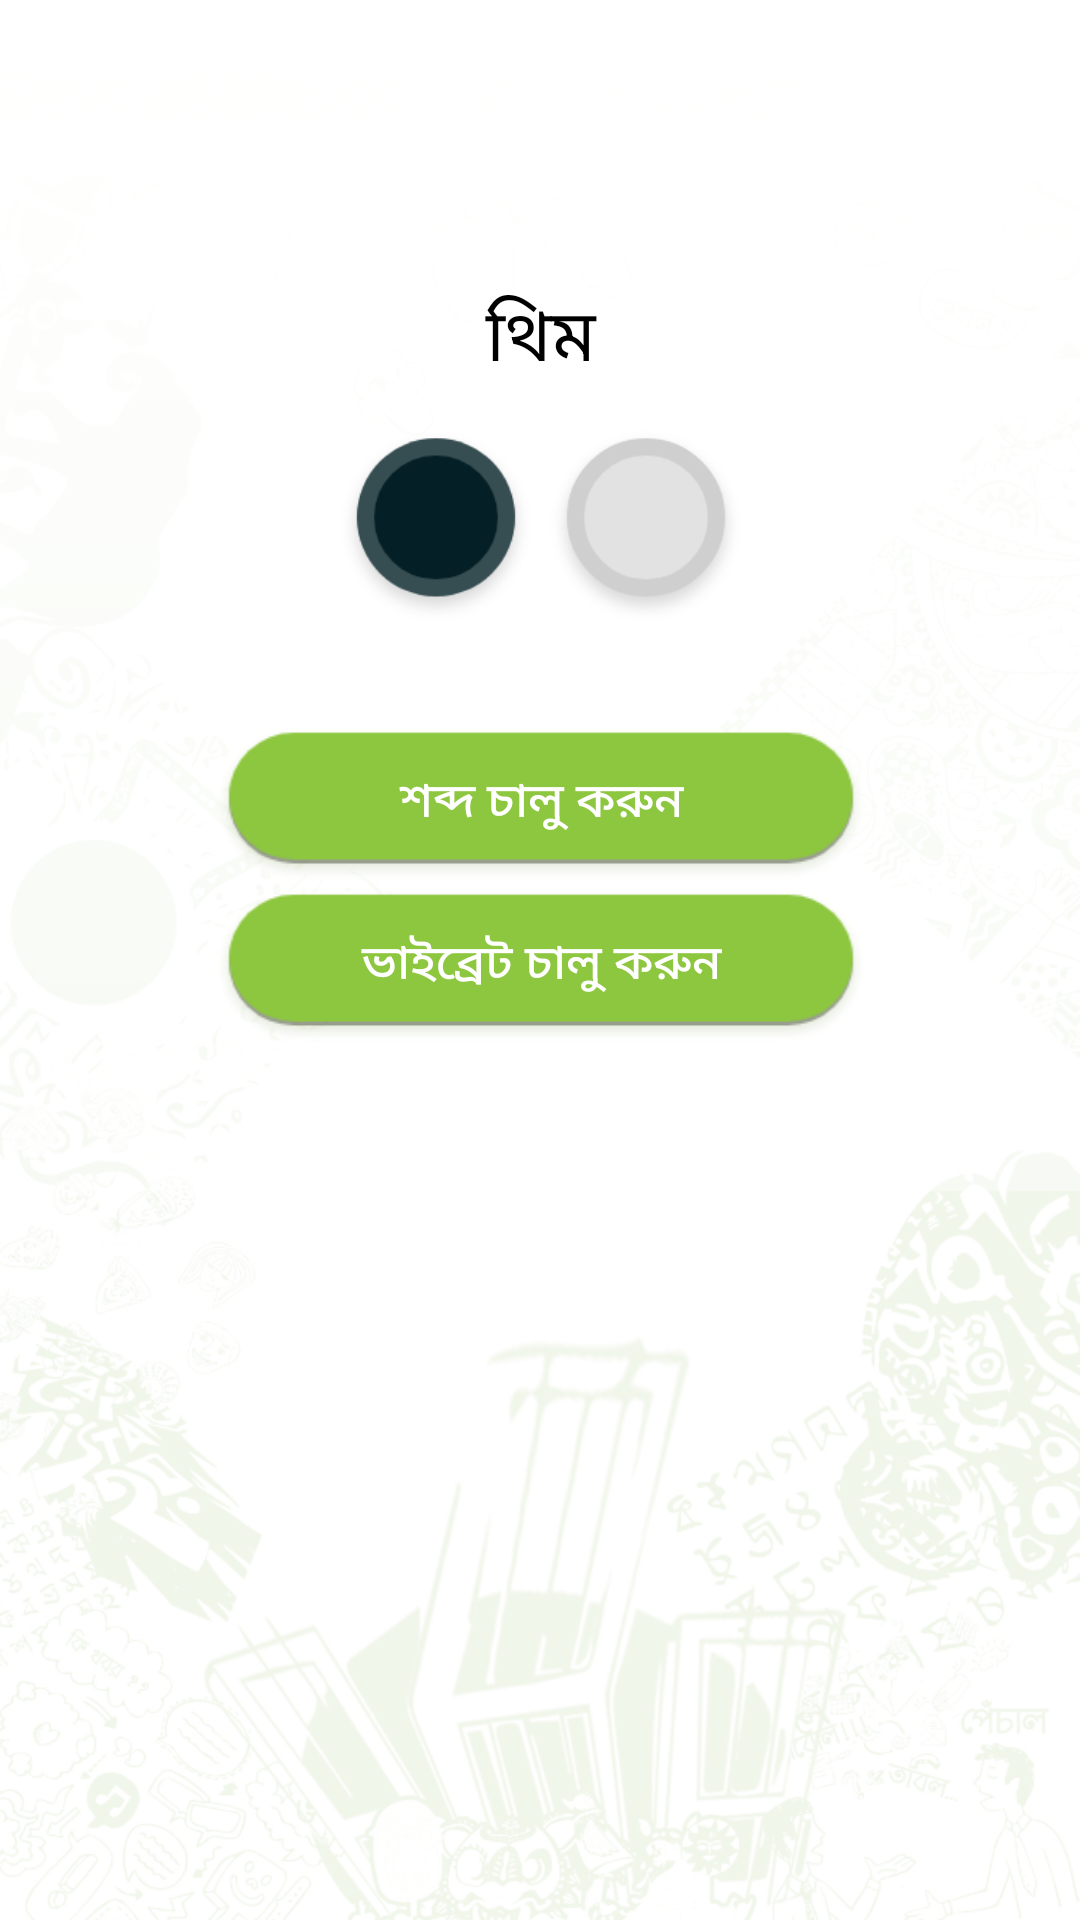

Android layout source for this screen:
<!-- AndroidManifest.xml: application theme AppTheme -->
<!-- res/layout/activity_customize.xml -->
<?xml version="1.0" encoding="utf-8"?>
<androidx.constraintlayout.widget.ConstraintLayout xmlns:android="http://schemas.android.com/apk/res/android"
    xmlns:app="http://schemas.android.com/apk/res-auto"
    xmlns:tools="http://schemas.android.com/tools"
    android:layout_width="match_parent"
    android:layout_height="match_parent"
    tools:context=".customize"
    android:background="@drawable/bbccnn"
    >

    <LinearLayout
        android:layout_width="368dp"
        android:layout_height="551dp"
        android:layout_marginBottom="24dp"
        android:layout_marginEnd="16dp"
        android:layout_marginLeft="16dp"
        android:layout_marginRight="16dp"
        android:layout_marginStart="16dp"
        android:layout_marginTop="24dp"
        android:orientation="vertical"
        app:layout_constraintBottom_toBottomOf="parent"
        app:layout_constraintEnd_toEndOf="parent"
        app:layout_constraintStart_toStartOf="parent"
        app:layout_constraintTop_toTopOf="parent">

        <TextView
            android:id="@+id/textView"
            android:layout_width="match_parent"
            android:layout_height="wrap_content"
            android:paddingTop="50dp"
            android:textSize="24dp"
            android:layout_gravity="center"
            android:gravity="center"
            android:textColor="@color/black"
            android:text="থিম" />

        <LinearLayout
            android:paddingTop="10dp"
            android:paddingBottom="30dp"
            android:layout_width="match_parent"
            android:layout_height="wrap_content"
            android:gravity="center"
            android:orientation="horizontal">

            <Button
                android:id="@+id/button"
                android:layout_width="70dp"
                android:layout_height="70dp"
                android:background="@drawable/black_theme"
                />

            <Button
                android:id="@+id/button3"
                android:layout_width="70dp"
                android:layout_height="70dp"
                android:background="@drawable/white_theme" />

      
        </LinearLayout>

        <ToggleButton
            android:id="@+id/button_sound"
            android:layout_width="220dp"
            android:layout_height="54dp"
            android:layout_gravity="center"
            android:background="@drawable/btn_green"
            android:textOff="শব্দ চালু করুন"
            android:textOn="শব্দ বন্ধ করুন"
            android:textSize="16dp"
            android:textAlignment="center"
            android:textColor="@color/white"/>

        <ToggleButton
            android:id="@+id/button_vibrate"
            android:layout_width="220dp"
            android:layout_height="54dp"
            android:layout_gravity="center"
            android:background="@drawable/btn_green"
            android:gravity="center"
            android:text="ভাইব্রেট চালু করুন"
            android:textAlignment="center"
            android:textColor="@color/white"
            android:textOff="ভাইব্রেট চালু করুন"
            android:textOn="ভাইব্রেট বন্ধ করুন"
            android:textSize="16dp" />

    </LinearLayout>
</androidx.constraintlayout.widget.ConstraintLayout>
<!-- resources referenced by this layout -->
<resources>
  <color name="black">#000000</color>
  <color name="white">#fff</color>
  <!-- drawable bbccnn: png bitmap (drawable, 333415 bytes) -->
  <!-- drawable black_theme: png bitmap (drawable, 6250 bytes) -->
  <!-- drawable btn_green: png bitmap (drawable, 7843 bytes) -->
  <!-- drawable green_theme: png bitmap (drawable, 6205 bytes) -->
  <!-- drawable grey_theme: png bitmap (drawable, 5970 bytes) -->
  <!-- drawable white_theme: png bitmap (drawable, 5876 bytes) -->
  <style name="AppTheme" parent="Theme.AppCompat.Light.DarkActionBar">
          
          <item name="colorPrimary">@color/colorPrimary</item>
          <item name="colorPrimaryDark">@color/colorPrimaryDark</item>
          <item name="colorAccent">@color/colorAccent</item>
      </style>
  <color name="colorPrimary">#000000</color>
  <color name="colorPrimaryDark">#ffffff</color>
  <color name="colorAccent">#FF4081</color>
</resources>
